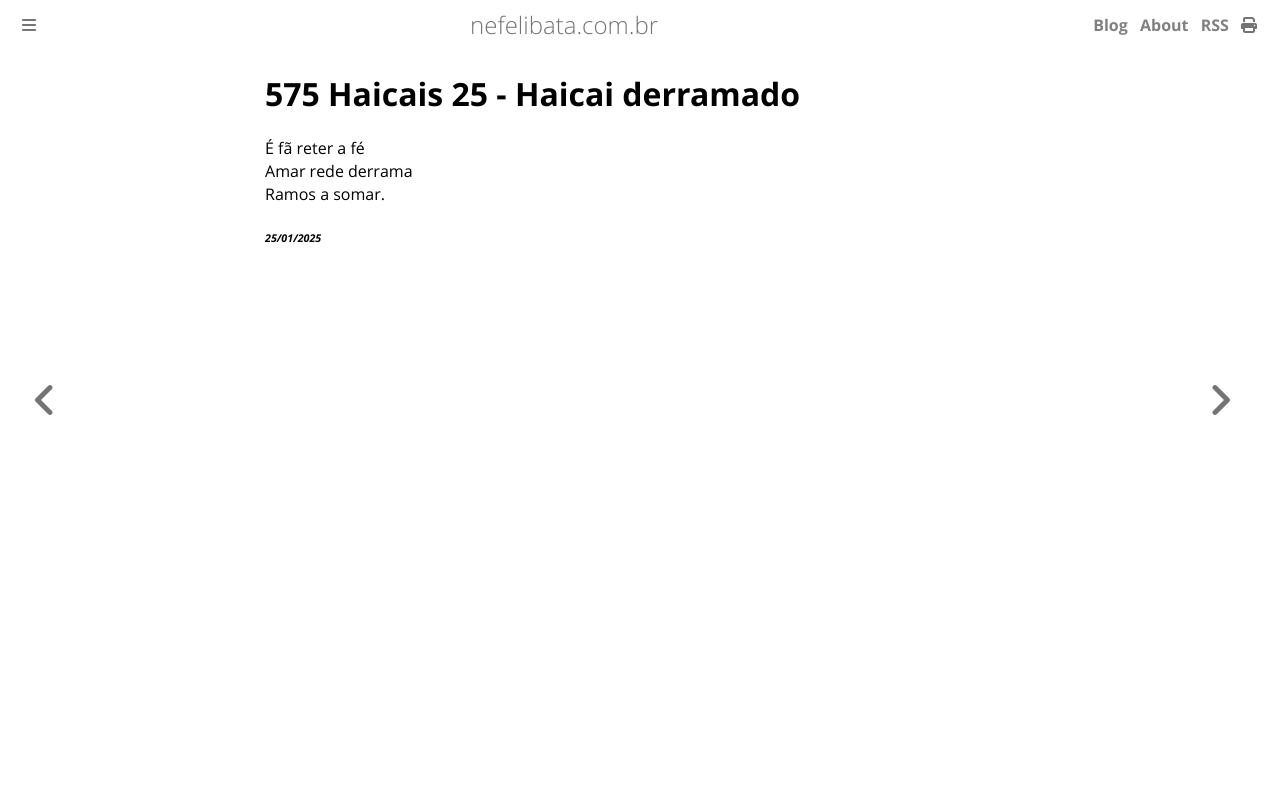

repository: ameopoema/nefelibata · page: 2025-01-25-Haicai_derramado.html · generator: mdbook

# 575 Haicais 25 - Haicai derramado  
É fã reter a fé  
Amar rede derrama  
Ramos a somar.  


###### *25/01/2025*  
&nbsp;<br>
&nbsp;<br>
&nbsp;<br>
&nbsp;<br>
&nbsp;<br>
